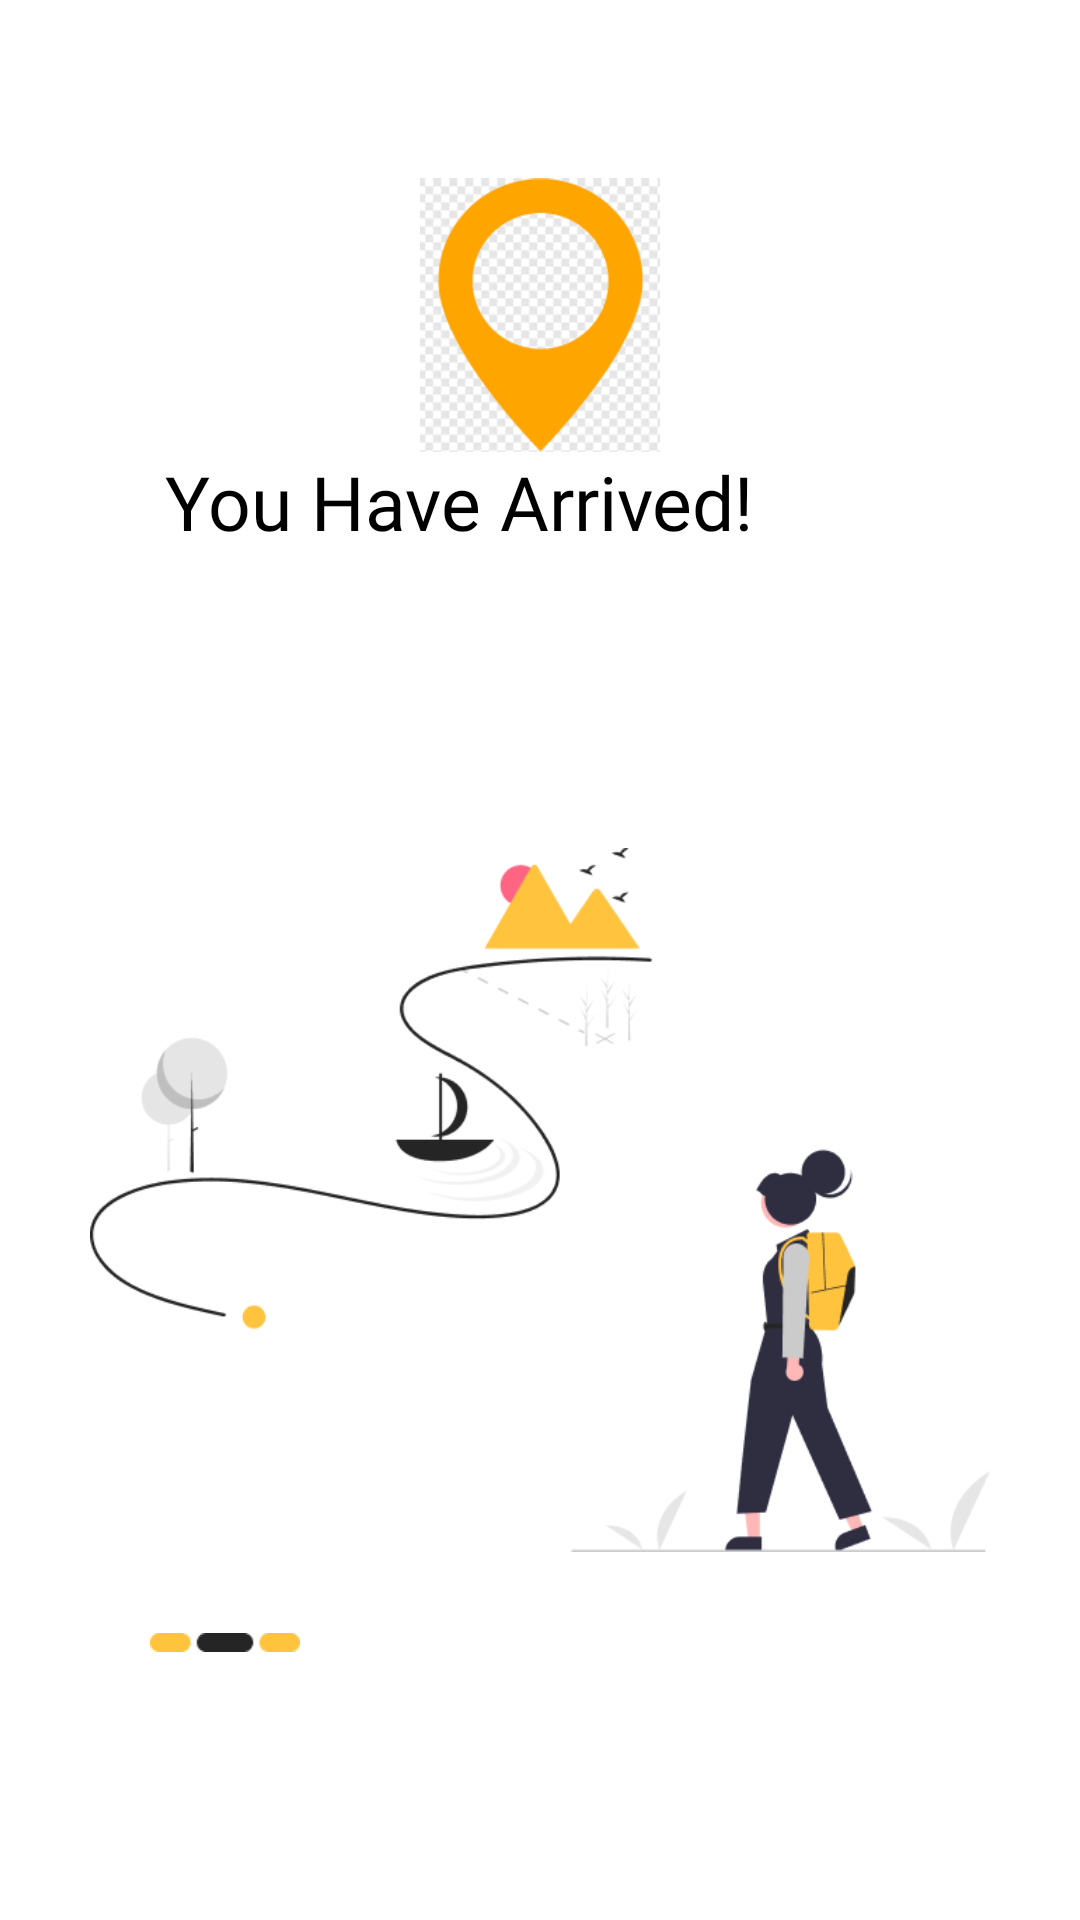

Android layout source for this screen:
<!-- AndroidManifest.xml: application theme Theme.CampusWayFinder -->
<!-- res/layout/activity_arrived.xml -->
<?xml version="1.0" encoding="utf-8"?>
<RelativeLayout xmlns:android="http://schemas.android.com/apk/res/android"
    xmlns:app="http://schemas.android.com/apk/res-auto"
    xmlns:tools="http://schemas.android.com/tools"
    android:layout_width="wrap_content"
    android:layout_height="match_parent"
    tools:context=".StartIndoorActivity">

    <FrameLayout
        android:id="@+id/imageFrameContainer"
        android:layout_width="match_parent"
        android:layout_height="match_parent"
        android:background="@color/calstate_ash_white">

        <LinearLayout
            android:id="@+id/locationLayout"
            android:layout_width="80dp"
            android:layout_height="150dp"
            android:layout_gravity="center_horizontal"
            android:layout_marginTop="30dp"
            android:orientation="vertical">

            <ImageView
                android:id="@+id/locationView"
                android:layout_width="match_parent"
                android:layout_height="match_parent"
                app:srcCompat="@drawable/location_marker_placeholder" />
        </LinearLayout>

        <LinearLayout
            android:id="@+id/arrivedLayout"
            android:layout_width="250dp"
            android:layout_height="40dp"
            android:layout_gravity="center"
            android:layout_marginTop="-150dp"
            android:orientation="vertical">

            <TextView
                android:layout_width="match_parent"
                android:layout_height="match_parent"
                android:fontFamily="@font/montserrat_alternates_semibold"
                android:text="@string/youArrived"
                android:textColor="@color/black"
                android:textSize="25sp">

            </TextView>
        </LinearLayout>

        <LinearLayout
            android:id="@+id/walkLayout"
            android:layout_width="300dp"
            android:layout_height="400dp"
            android:layout_gravity="center_horizontal"
            android:layout_marginTop="200dp"
            android:orientation="vertical">

            <ImageView
                android:id="@+id/walkView"
                android:layout_width="match_parent"
                android:layout_height="match_parent"
                app:srcCompat="@drawable/walk_placeholder" />
        </LinearLayout>

        <LinearLayout
            android:id="@+id/dashLayout"
            android:layout_width="50dp"
            android:layout_height="25dp"
            android:layout_gravity="bottom"
            android:layout_marginBottom="80dp"
            android:orientation="vertical"
            android:layout_marginLeft="50dp">

            <ImageView
                android:id="@+id/dashView"
                android:layout_width="match_parent"
                android:layout_height="match_parent"
                app:srcCompat="@drawable/dash_placeholder"
                android:contentDescription="Dash Image" />
        </LinearLayout>

    </FrameLayout>

</RelativeLayout>
<!-- resources referenced by this layout -->
<resources>
  <color name="black">#FF000000</color>
  <!-- drawable dash_placeholder: png bitmap (drawable-v24, 371 bytes) -->
  <!-- drawable location_marker_placeholder: png bitmap (drawable-v24, 8570 bytes) -->
  <!-- drawable walk_placeholder: png bitmap (drawable-v24, 20254 bytes) -->
  <string name="youArrived">You Have Arrived!</string>
  <style name="Theme.CampusWayFinder" parent="Theme.MaterialComponents.DayNight.NoActionBar">
          
          <item name="colorPrimary">@color/calstate_ash_white</item>
          <item name="colorPrimaryVariant">@color/calstate_yellow</item>
          <item name="colorOnPrimary">@color/white</item>
  
          
          <item name="colorSecondary">@color/calstate_ash_white</item>
          <item name="colorSecondaryVariant">@color/calstate_yellow</item>
          <item name="colorOnSecondary">@color/white</item>
          
          <item name="android:statusBarColor">@color/calstate_ash_white</item>
          
      </style>
  <color name="calstate_yellow">#FFC33E</color>
  <color name="white">#FFFFFFFF</color>
</resources>
